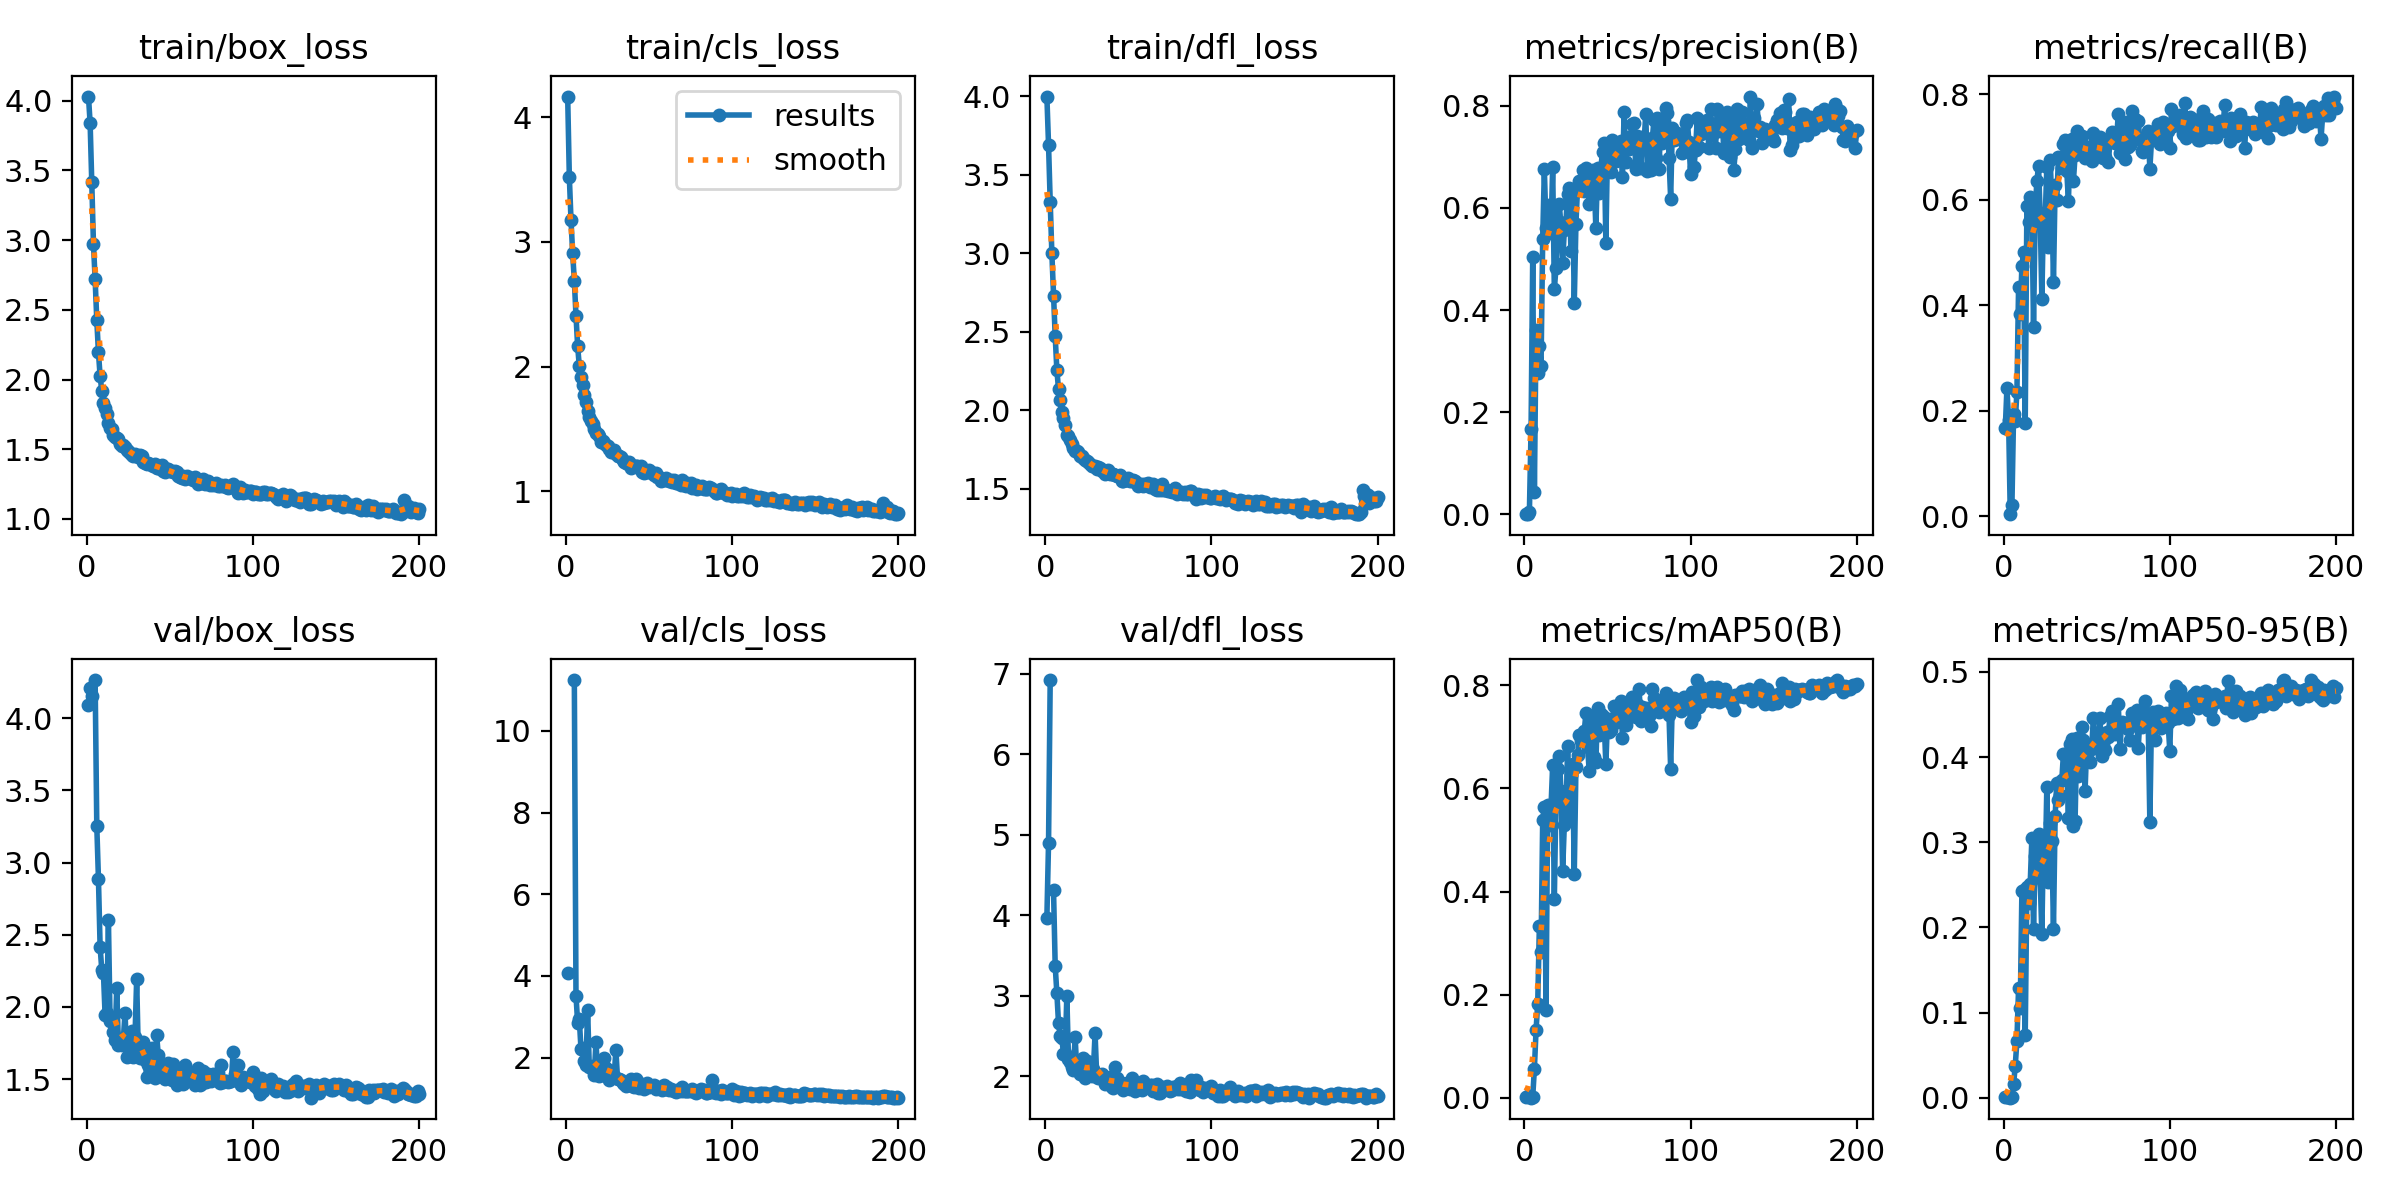

The table this chart was drawn from, first rows:
epoch, time, train/box_loss, train/cls_loss, train/dfl_loss, metrics/precision(B), metrics/recall(B), metrics/mAP50(B), metrics/mAP50-95(B), val/box_loss, val/cls_loss, val/dfl_loss, lr/pg0, lr/pg1, lr/pg2
1, 10.5, 4.029, 4.165, 3.999, 0.00049, 0.1667, 0.00119, 0.00043, 4.088, 4.065, 3.967, 0.003296, 0.003296, 0.07033
2, 19.9, 3.837, 3.519, 3.691, 0.00109, 0.2427, 0.00248, 0.00037, 4.21, inf, 4.898, 0.006597, 0.006597, 0.0403
3, 28.62, 3.414, 3.176, 3.328, 0.00513, 0.1823, 0.00367, 0.00128, 4.153, inf, 6.92, 0.009864, 0.009864, 0.01023
4, 37.31, 2.972, 2.907, 2.998, 0.1672, 0.00388, 5e-05, 1e-05, nan, nan, nan, 0.009851, 0.009851, 0.009851
5, 46.66, 2.719, 2.689, 2.727, 0.5043, 0.02076, 0.00185, 0.00037, 4.264, 11.24, 4.309, 0.009802, 0.009802, 0.009802
6, 55.06, 2.427, 2.408, 2.473, 0.04443, 0.1943, 0.05604, 0.01558, 3.254, 3.519, 3.372, 0.009753, 0.009753, 0.009753
7, 64.06, 2.194, 2.164, 2.256, 0.3606, 0.1804, 0.1312, 0.03753, 2.886, 2.858, 3.032, 0.009703, 0.009703, 0.009703
8, 73.24, 2.025, 2.002, 2.134, 0.2773, 0.2346, 0.1818, 0.06701, 2.416, 2.936, 2.659, 0.009654, 0.009654, 0.009654
9, 82.31, 1.918, 1.917, 2.066, 0.3293, 0.4339, 0.3337, 0.1288, 2.257, 2.22, 2.502, 0.009604, 0.009604, 0.009604
10, 91.05, 1.831, 1.849, 1.989, 0.291, 0.3829, 0.2818, 0.1053, 2.237, 2.224, 2.472, 0.009555, 0.009555, 0.009555
11, 100.1, 1.796, 1.772, 1.948, 0.5396, 0.4741, 0.539, 0.2424, 1.943, 1.927, 2.278, 0.009505, 0.009505, 0.009505
12, 109, 1.751, 1.713, 1.902, 0.6757, 0.4997, 0.5647, 0.2438, 1.96, 1.819, 2.286, 0.009456, 0.009456, 0.009456
13, 118.3, 1.691, 1.64, 1.844, 0.56, 0.1774, 0.1698, 0.07355, 2.6, 3.172, 2.993, 0.009406, 0.009406, 0.009406
14, 127.2, 1.656, 1.598, 1.835, 0.5635, 0.5871, 0.5678, 0.2476, 1.904, 1.776, 2.219, 0.009357, 0.009357, 0.009357
15, 137, 1.647, 1.563, 1.808, 0.6055, 0.5568, 0.5298, 0.2291, 1.9, 1.774, 2.179, 0.009307, 0.009307, 0.009307
16, 146, 1.605, 1.539, 1.784, 0.5501, 0.6054, 0.5638, 0.2512, 1.825, 1.798, 2.119, 0.009258, 0.009258, 0.009258
17, 154.4, 1.587, 1.5, 1.758, 0.6808, 0.5907, 0.6445, 0.3046, 1.769, 1.567, 2.08, 0.009208, 0.009208, 0.009208
18, 163.3, 1.581, 1.469, 1.739, 0.4408, 0.3576, 0.3846, 0.1982, 2.132, 2.376, 2.492, 0.009158, 0.009158, 0.009158
19, 172, 1.575, 1.462, 1.741, 0.4825, 0.5773, 0.5869, 0.2842, 1.737, 1.704, 2.071, 0.009109, 0.009109, 0.009109
20, 180.4, 1.537, 1.442, 1.731, 0.5694, 0.635, 0.6385, 0.2928, 1.777, 1.562, 2.133, 0.009059, 0.009059, 0.009059
21, 188.9, 1.525, 1.398, 1.707, 0.6082, 0.6633, 0.6625, 0.3095, 1.737, 1.572, 2.022, 0.00901, 0.00901, 0.00901
22, 197.9, 1.529, 1.4, 1.707, 0.5633, 0.5718, 0.5954, 0.2581, 1.781, 1.743, 2.1, 0.00896, 0.00896, 0.00896
23, 206.7, 1.519, 1.384, 1.697, 0.4922, 0.4125, 0.4393, 0.1919, 1.961, 1.99, 2.229, 0.008911, 0.008911, 0.008911
24, 215.6, 1.497, 1.367, 1.684, 0.5559, 0.5737, 0.5285, 0.3078, 1.65, 1.756, 1.98, 0.008861, 0.008861, 0.008861
25, 224.5, 1.488, 1.359, 1.676, 0.5733, 0.5616, 0.5449, 0.2636, 1.79, 1.708, 2.182, 0.008812, 0.008812, 0.008812
26, 233.6, 1.475, 1.338, 1.668, 0.6277, 0.6617, 0.682, 0.365, 1.669, 1.465, 2.031, 0.008762, 0.008762, 0.008762
27, 242.7, 1.461, 1.31, 1.658, 0.6395, 0.5111, 0.5449, 0.253, 1.83, 1.664, 2.127, 0.008713, 0.008713, 0.008713
28, 251.7, 1.455, 1.312, 1.646, 0.5148, 0.6757, 0.6263, 0.3221, 1.65, 1.526, 1.997, 0.008663, 0.008663, 0.008663
29, 260.7, 1.463, 1.333, 1.644, 0.6275, 0.5982, 0.6471, 0.302, 1.792, 1.539, 2.088, 0.008614, 0.008614, 0.008614
30, 269.9, 1.455, 1.3, 1.646, 0.4143, 0.4438, 0.4347, 0.1986, 2.193, 2.193, 2.532, 0.008564, 0.008564, 0.008564
31, 278.8, 1.443, 1.28, 1.624, 0.5689, 0.6278, 0.6422, 0.331, 1.673, 1.485, 1.994, 0.008515, 0.008515, 0.008515
32, 287.8, 1.458, 1.282, 1.636, 0.642, 0.5995, 0.6648, 0.37, 1.648, 1.476, 1.978, 0.008466, 0.008466, 0.008466
33, 296.8, 1.448, 1.276, 1.633, 0.6534, 0.6798, 0.7035, 0.35, 1.679, 1.443, 2.019, 0.008416, 0.008416, 0.008416
34, 305.7, 1.408, 1.253, 1.614, 0.6472, 0.6774, 0.6929, 0.3553, 1.756, 1.384, 2.03, 0.008367, 0.008367, 0.008367
35, 314.6, 1.403, 1.236, 1.616, 0.6738, 0.6601, 0.6987, 0.3726, 1.635, 1.353, 1.997, 0.008317, 0.008317, 0.008317
36, 323.6, 1.395, 1.224, 1.589, 0.6321, 0.7047, 0.7106, 0.404, 1.518, 1.299, 1.9, 0.008268, 0.008268, 0.008268
37, 332.6, 1.403, 1.22, 1.598, 0.6782, 0.7126, 0.7454, 0.4035, 1.594, 1.322, 1.935, 0.008218, 0.008218, 0.008218
38, 341.4, 1.397, 1.235, 1.618, 0.6746, 0.6546, 0.6798, 0.3889, 1.595, 1.372, 1.941, 0.008169, 0.008169, 0.008169
39, 350.2, 1.385, 1.188, 1.591, 0.6068, 0.5966, 0.6337, 0.3289, 1.718, 1.482, 1.991, 0.008119, 0.008119, 0.008119
40, 358.8, 1.379, 1.202, 1.592, 0.6546, 0.7078, 0.7354, 0.4157, 1.52, 1.311, 1.863, 0.00807, 0.00807, 0.00807
41, 368.1, 1.392, 1.205, 1.595, 0.6742, 0.7149, 0.7407, 0.4211, 1.506, 1.282, 1.856, 0.00802, 0.00802, 0.00802
42, 377.6, 1.368, 1.199, 1.585, 0.6528, 0.6351, 0.6607, 0.3194, 1.808, 1.477, 2.116, 0.007971, 0.007971, 0.007971
43, 387, 1.363, 1.198, 1.581, 0.5597, 0.6838, 0.6507, 0.3245, 1.664, 1.421, 1.971, 0.007921, 0.007921, 0.007921
44, 396.9, 1.375, 1.184, 1.578, 0.6777, 0.7292, 0.7554, 0.4219, 1.538, 1.245, 1.878, 0.007872, 0.007872, 0.007872
45, 406.1, 1.386, 1.199, 1.588, 0.6285, 0.6966, 0.7045, 0.3775, 1.561, 1.353, 1.893, 0.007822, 0.007822, 0.007822
46, 414.9, 1.345, 1.156, 1.545, 0.6787, 0.7129, 0.7444, 0.4072, 1.589, 1.288, 1.913, 0.007772, 0.007772, 0.007772
47, 424.4, 1.34, 1.146, 1.55, 0.71, 0.7206, 0.7413, 0.4351, 1.497, 1.24, 1.827, 0.007723, 0.007723, 0.007723
48, 433.8, 1.359, 1.161, 1.553, 0.7277, 0.6944, 0.7299, 0.4196, 1.556, 1.279, 1.907, 0.007673, 0.007673, 0.007673
49, 443.1, 1.358, 1.152, 1.555, 0.5323, 0.6791, 0.6465, 0.3598, 1.611, 1.382, 1.92, 0.007624, 0.007624, 0.007624
50, 452.6, 1.342, 1.168, 1.565, 0.7151, 0.6988, 0.7345, 0.4142, 1.563, 1.27, 1.901, 0.007574, 0.007574, 0.007574
51, 462, 1.341, 1.153, 1.548, 0.6916, 0.6803, 0.7099, 0.4059, 1.495, 1.305, 1.844, 0.007525, 0.007525, 0.007525
52, 471.5, 1.333, 1.142, 1.551, 0.6698, 0.695, 0.7128, 0.3942, 1.602, 1.307, 1.972, 0.007476, 0.007476, 0.007476
53, 480.8, 1.341, 1.134, 1.553, 0.7331, 0.6734, 0.7343, 0.4106, 1.561, 1.332, 1.918, 0.007426, 0.007426, 0.007426
54, 490.1, 1.334, 1.148, 1.548, 0.6943, 0.7267, 0.7605, 0.4454, 1.462, 1.236, 1.81, 0.007377, 0.007377, 0.007377
55, 499.4, 1.307, 1.113, 1.534, 0.6918, 0.712, 0.7358, 0.4106, 1.551, 1.284, 1.862, 0.007327, 0.007327, 0.007327
56, 508.8, 1.302, 1.111, 1.518, 0.7137, 0.6897, 0.7283, 0.4239, 1.516, 1.246, 1.859, 0.007278, 0.007278, 0.007278
57, 517.9, 1.294, 1.082, 1.521, 0.7266, 0.7032, 0.7302, 0.4171, 1.576, 1.283, 1.893, 0.007228, 0.007228, 0.007228
58, 527, 1.311, 1.095, 1.53, 0.7313, 0.7179, 0.7689, 0.4459, 1.467, 1.208, 1.832, 0.007178, 0.007178, 0.007178
59, 536.4, 1.289, 1.087, 1.514, 0.6605, 0.6831, 0.6979, 0.4017, 1.598, 1.324, 1.938, 0.007129, 0.007129, 0.007129
60, 545.3, 1.306, 1.106, 1.531, 0.7883, 0.6796, 0.7605, 0.4149, 1.549, 1.233, 1.897, 0.007079, 0.007079, 0.007079
... 140 more rows
